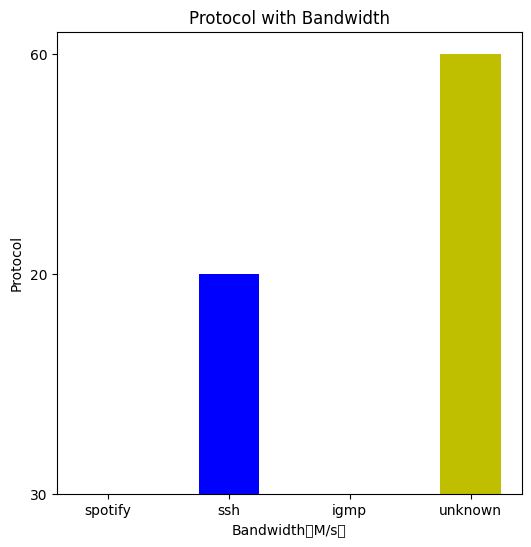

Generate this figure with matplotlib:
#!/usr/bin/python3.6
# -*- coding: UTF-8 -*-


#!/usr/bin/env python3
# -*- coding: UTF-8 -*-

from matplotlib import pyplot as plt

plt.rcParams['font.sans-serif'] = ['SimHei']  # 设置中文
plt.rcParams['font.family'] = 'sans-serif'
colorlist = ['r', 'b', 'g', 'y']


def mat_zhu(size_list, name_list):
    # 调节图形大小，宽，高
    plt.figure(figsize=(6, 6))


    # 横向柱状图
    # plt.barh(name_list, size_list, height=0.5, color=colorlist)

    # 竖向柱状图
    plt.bar(name_list, size_list, width=0.5, bottom=0,color=colorlist)


    # 添加主题和注释
    plt.title('Protocol with Bandwidth')  # 主题
    plt.xlabel('Bandwidth（M/s）')  # X轴注释
    plt.ylabel('Protocol')  # Y轴注释

    # x_values = [0,20,40,60]
    # plt.plot(x_values, size_list, linewidth=5)

    # 保存到图片
    plt.savefig('result1.png')
    # 绘制图形
    plt.show()

if __name__ == '__main__':
    size_list = ['30','20', '30','60']
    name_list = ['spotify','ssh', 'igmp','unknown']
    mat_zhu(size_list, name_list)
